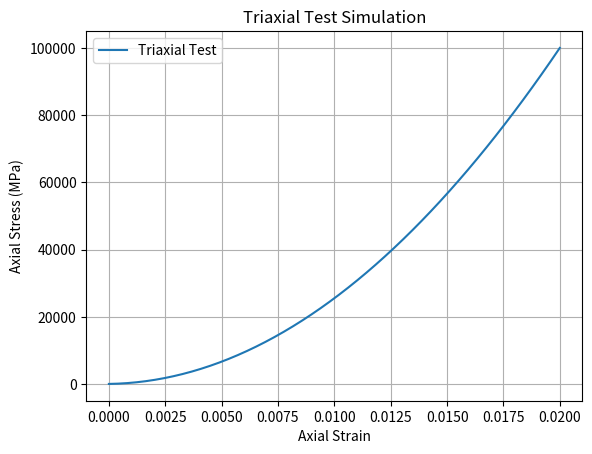

Python code for this plot:
import numpy as np
import matplotlib.pyplot as plt


def drucker_prager_yield(sigma, cohesion, friction_angle):
    """Check Drucker-Prager yield condition."""
    I1 = np.trace(sigma)
    J2 = 0.5 * np.sum((sigma - np.eye(3) * I1 / 3) ** 2)
    return np.sqrt(J2) + friction_angle * I1 - cohesion


def voigt_map(stress):
    """Convert stress tensor to Voigt notation."""
    return np.array([stress[0, 0], stress[1, 1], stress[2, 2], stress[0, 1], stress[1, 2], stress[0, 2]])


def inverse_voigt_map(voigt_stress):
    """Convert Voigt notation back to stress tensor."""
    return np.array([[voigt_stress[0], voigt_stress[3], voigt_stress[5]],
                     [voigt_stress[3], voigt_stress[1], voigt_stress[4]],
                     [voigt_stress[5], voigt_stress[4], voigt_stress[2]]])


def triaxial_test(E, nu, cohesion, friction_angle, p_confining, axial_strains):
    """Simulates a triaxial test on an elastic-plastic material."""
    stress_history = []

    # Elastic stiffness matrix in Voigt notation
    C = E / ((1 + nu) * (1 - 2 * nu)) * np.array([
        [1 - nu, nu, nu, 0, 0, 0],
        [nu, 1 - nu, nu, 0, 0, 0],
        [nu, nu, 1 - nu, 0, 0, 0],
        [0, 0, 0, (1 - 2 * nu) / 2, 0, 0],
        [0, 0, 0, 0, (1 - 2 * nu) / 2, 0],
        [0, 0, 0, 0, 0, (1 - 2 * nu) / 2]
    ])

    sigma = np.array([[p_confining, 0, 0],
                      [0, p_confining, 0],
                      [0, 0, p_confining]])  # Initial confining stress

    for axial_strain in axial_strains:
        strain = np.array([axial_strain, -nu * axial_strain, -nu * axial_strain, 0, 0, 0])  # Voigt strain vector

        trial_stress_voigt = voigt_map(sigma) + C @ strain
        trial_stress = inverse_voigt_map(trial_stress_voigt)

        if drucker_prager_yield(trial_stress, cohesion, friction_angle) > 0:
            # Plastic correction using return mapping
            flow_direction = trial_stress - np.eye(3) * np.trace(trial_stress) / 3
            norm_flow = np.linalg.norm(flow_direction)

            if norm_flow > 1e-8:  # Avoid division by zero
                flow_direction /= norm_flow
                delta_lambda = drucker_prager_yield(trial_stress, cohesion, friction_angle) / E
                plastic_correction = delta_lambda * flow_direction
                trial_stress -= plastic_correction

        stress_history.append(trial_stress[0, 0])  # Axial stress
        sigma = trial_stress  # Update stress state

    return stress_history


# Parameters
E = 200e3  # Young's modulus (MPa)
nu = 0.3  # Poisson's ratio
cohesion = 20  # Cohesion (MPa)
friction_angle = 0.3  # Friction coefficient
p_confining = 50  # Confining pressure (MPa)
axial_strains = np.linspace(0, 0.02, 50)  # 2% axial strain

# Run simulation
axial_stresses = triaxial_test(E, nu, cohesion, friction_angle, p_confining, axial_strains)

# Plot results
plt.plot(axial_strains, axial_stresses, label='Triaxial Test')
plt.xlabel('Axial Strain')
plt.ylabel('Axial Stress (MPa)')
plt.title('Triaxial Test Simulation')
plt.legend()
plt.grid()
plt.show()
